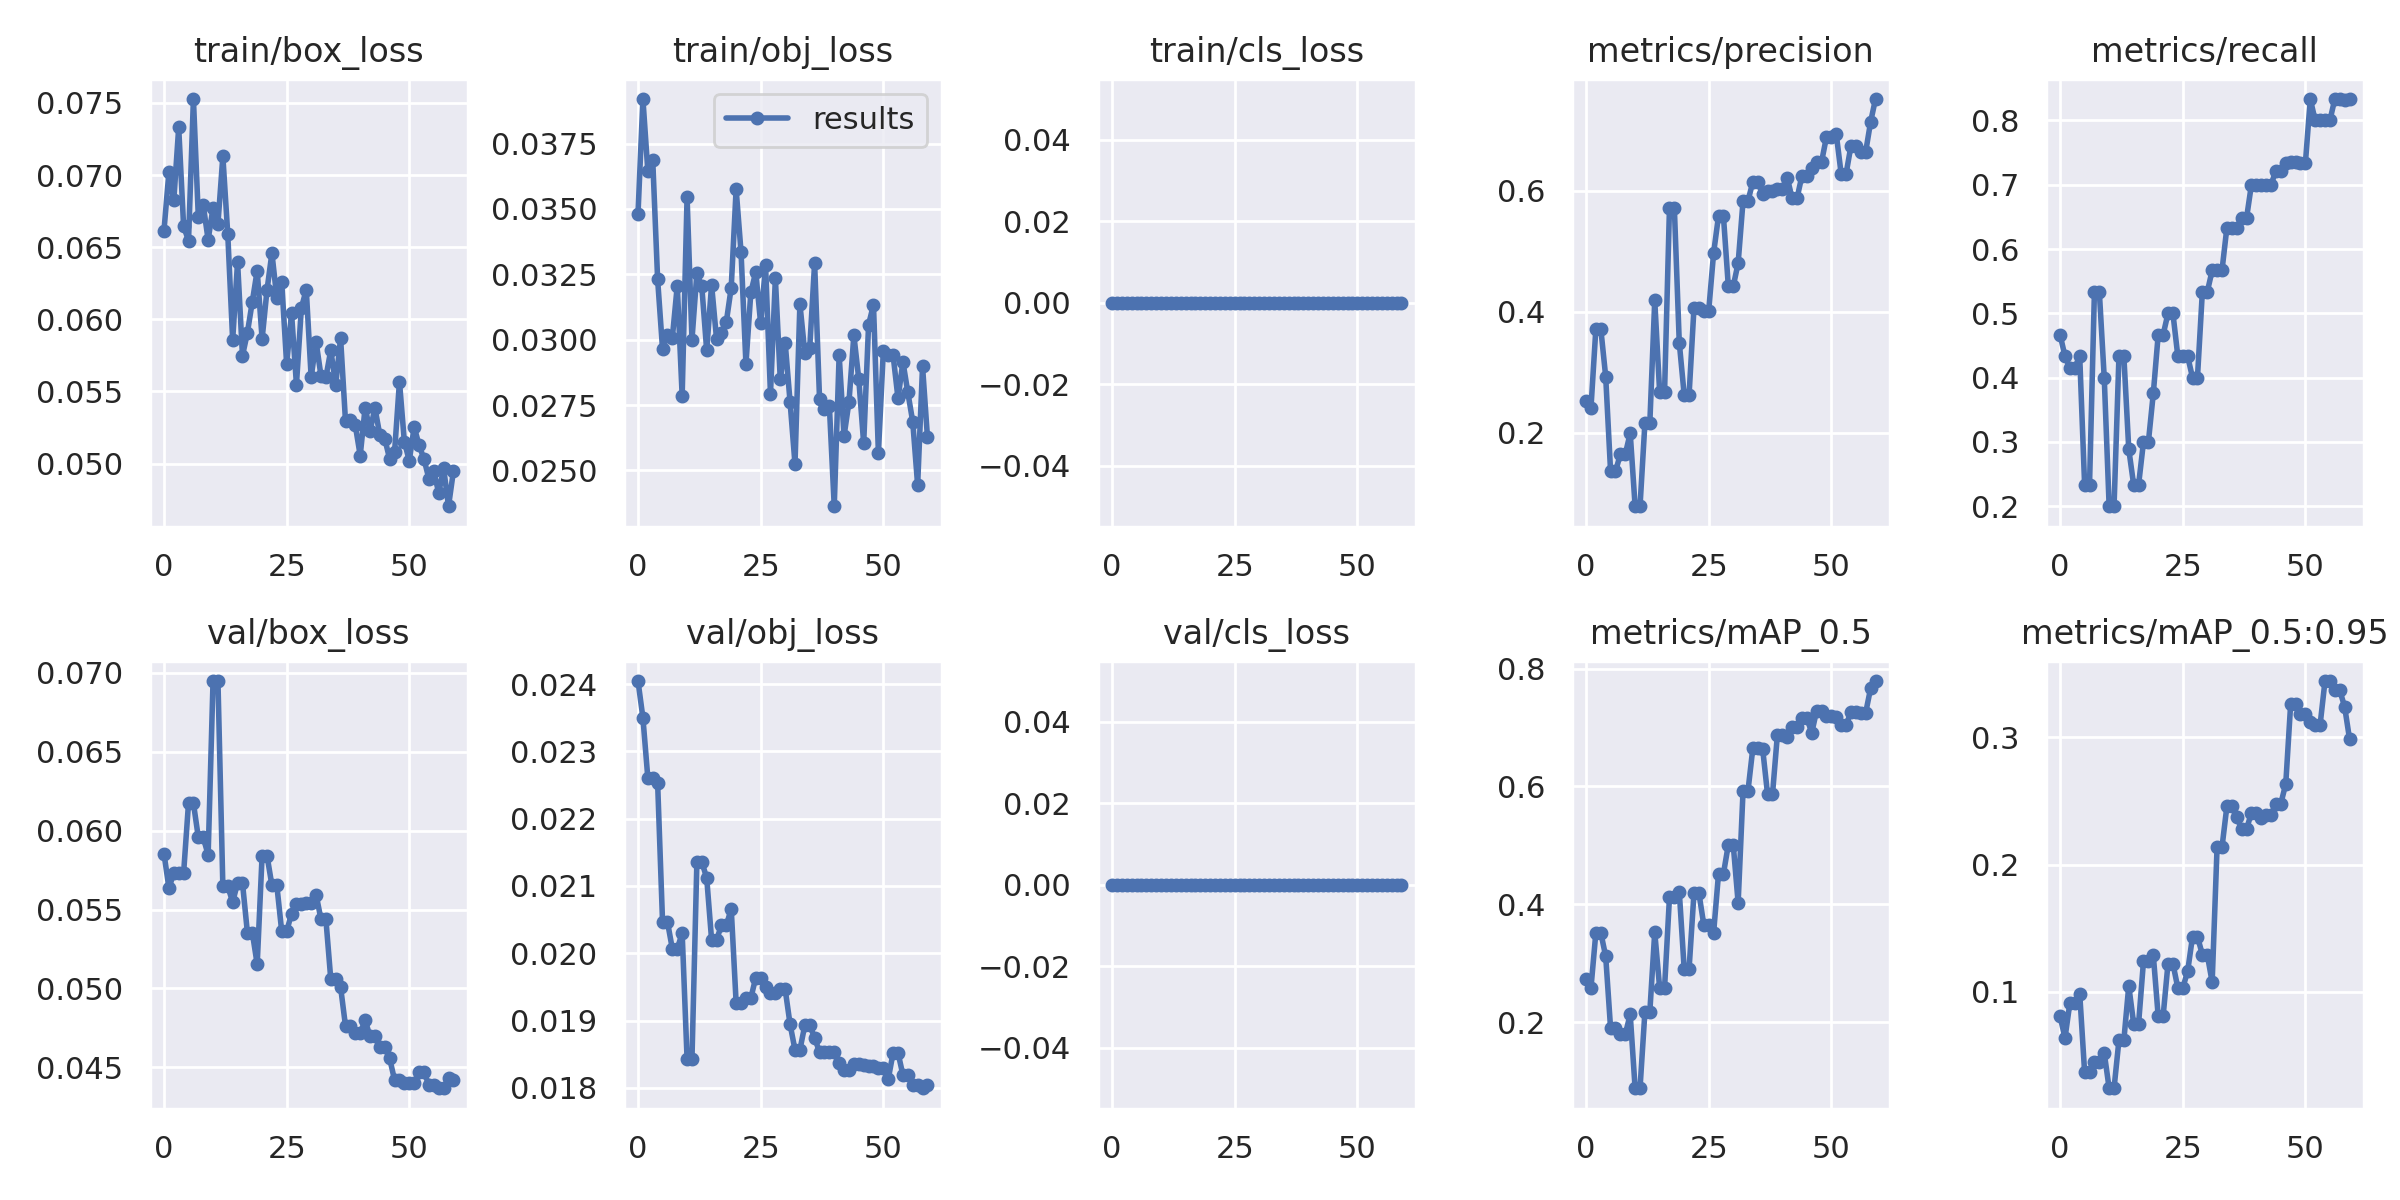

The data file committed next to this chart (first rows):
epoch, train/box_loss, train/obj_loss, train/cls_loss, metrics/precision, metrics/recall, metrics/mAP_0.5, metrics/mAP_0.5:0.95, val/box_loss, val/obj_loss, val/cls_loss, x/lr0, x/lr1, x/lr2
0, 0.06615, 0.03481, 0, 0.2522, 0.4667, 0.2731, 0.08074, 0.05855, 0.02405, 0, 0.0838, 0.0018, 0.0018
1, 0.07019, 0.0392, 0, 0.2409, 0.4333, 0.2581, 0.06371, 0.05638, 0.0235, 0, 0.06664, 0.003639, 0.003639
2, 0.06827, 0.03646, 0, 0.3722, 0.4152, 0.352, 0.09131, 0.05729, 0.02261, 0, 0.04942, 0.005415, 0.005415
3, 0.0733, 0.03687, 0, 0.3722, 0.4152, 0.352, 0.09131, 0.05729, 0.02261, 0, 0.03213, 0.007129, 0.007129
4, 0.06645, 0.0323, 0, 0.2929, 0.4333, 0.3119, 0.09863, 0.05731, 0.02253, 0, 0.01478, 0.00878, 0.00878
5, 0.06545, 0.02965, 0, 0.1358, 0.2333, 0.1894, 0.03686, 0.06175, 0.02047, 0, 0.009175, 0.009175, 0.009175
6, 0.07527, 0.03018, 0, 0.1358, 0.2333, 0.1894, 0.03686, 0.06175, 0.02047, 0, 0.009175, 0.009175, 0.009175
7, 0.0671, 0.03008, 0, 0.1647, 0.5333, 0.1797, 0.04473, 0.05957, 0.02006, 0, 0.00901, 0.00901, 0.00901
8, 0.06791, 0.03206, 0, 0.1647, 0.5333, 0.1797, 0.04473, 0.05957, 0.02006, 0, 0.008845, 0.008845, 0.008845
9, 0.06551, 0.02786, 0, 0.1991, 0.4, 0.2131, 0.05198, 0.05847, 0.0203, 0, 0.00868, 0.00868, 0.00868
10, 0.06773, 0.03545, 0, 0.07828, 0.2, 0.08786, 0.0242, 0.06948, 0.01843, 0, 0.008515, 0.008515, 0.008515
11, 0.06664, 0.03001, 0, 0.07828, 0.2, 0.08786, 0.0242, 0.06948, 0.01843, 0, 0.00835, 0.00835, 0.00835
12, 0.07129, 0.03254, 0, 0.2164, 0.4333, 0.2179, 0.06207, 0.05648, 0.02136, 0, 0.008185, 0.008185, 0.008185
13, 0.0659, 0.03204, 0, 0.2164, 0.4333, 0.2179, 0.06207, 0.05648, 0.02136, 0, 0.00802, 0.00802, 0.00802
14, 0.05856, 0.02959, 0, 0.4188, 0.2886, 0.3527, 0.1047, 0.05547, 0.02112, 0, 0.007855, 0.007855, 0.007855
15, 0.06397, 0.0321, 0, 0.267, 0.2333, 0.258, 0.07487, 0.05669, 0.0202, 0, 0.00769, 0.00769, 0.00769
16, 0.05747, 0.03005, 0, 0.267, 0.2333, 0.258, 0.07487, 0.05669, 0.0202, 0, 0.007525, 0.007525, 0.007525
17, 0.05906, 0.03026, 0, 0.5713, 0.3, 0.4116, 0.124, 0.05354, 0.02041, 0, 0.00736, 0.00736, 0.00736
18, 0.06121, 0.03068, 0, 0.5713, 0.3, 0.4116, 0.124, 0.05354, 0.02041, 0, 0.007195, 0.007195, 0.007195
19, 0.06338, 0.03199, 0, 0.3489, 0.3754, 0.4216, 0.1289, 0.05153, 0.02066, 0, 0.00703, 0.00703, 0.00703
20, 0.05864, 0.03576, 0, 0.2627, 0.4667, 0.2905, 0.0808, 0.05842, 0.01927, 0, 0.006865, 0.006865, 0.006865
21, 0.06202, 0.03336, 0, 0.2627, 0.4667, 0.2905, 0.0808, 0.05842, 0.01927, 0, 0.0067, 0.0067, 0.0067
22, 0.0646, 0.02907, 0, 0.4066, 0.5, 0.4191, 0.1222, 0.05653, 0.01933, 0, 0.006535, 0.006535, 0.006535
23, 0.06148, 0.03181, 0, 0.4066, 0.5, 0.4191, 0.1222, 0.05653, 0.01933, 0, 0.00637, 0.00637, 0.00637
24, 0.06256, 0.03259, 0, 0.4018, 0.4333, 0.3651, 0.103, 0.05361, 0.01964, 0, 0.006205, 0.006205, 0.006205
25, 0.05689, 0.03062, 0, 0.4018, 0.4333, 0.3651, 0.103, 0.05361, 0.01964, 0, 0.00604, 0.00604, 0.00604
26, 0.06042, 0.03285, 0, 0.4972, 0.4333, 0.3518, 0.116, 0.05475, 0.0195, 0, 0.005875, 0.005875, 0.005875
27, 0.05547, 0.02793, 0, 0.5585, 0.4, 0.4518, 0.1434, 0.05537, 0.01941, 0, 0.00571, 0.00571, 0.00571
28, 0.06077, 0.03234, 0, 0.5585, 0.4, 0.4518, 0.1434, 0.05537, 0.01941, 0, 0.005545, 0.005545, 0.005545
29, 0.06206, 0.02848, 0, 0.4422, 0.5333, 0.5011, 0.1293, 0.05541, 0.01946, 0, 0.00538, 0.00538, 0.00538
30, 0.05598, 0.02988, 0, 0.4422, 0.5333, 0.5011, 0.1293, 0.05541, 0.01946, 0, 0.005215, 0.005215, 0.005215
31, 0.05844, 0.02761, 0, 0.4807, 0.5667, 0.4026, 0.1076, 0.05595, 0.01894, 0, 0.00505, 0.00505, 0.00505
32, 0.05609, 0.02525, 0, 0.5834, 0.5667, 0.5922, 0.2136, 0.05439, 0.01857, 0, 0.004885, 0.004885, 0.004885
33, 0.05597, 0.03137, 0, 0.5834, 0.5667, 0.5922, 0.2136, 0.05439, 0.01857, 0, 0.00472, 0.00472, 0.00472
34, 0.05786, 0.02951, 0, 0.615, 0.6333, 0.6652, 0.2458, 0.05058, 0.01893, 0, 0.004555, 0.004555, 0.004555
35, 0.05546, 0.02968, 0, 0.615, 0.6333, 0.6652, 0.2458, 0.05058, 0.01893, 0, 0.00439, 0.00439, 0.00439
36, 0.05869, 0.03293, 0, 0.5952, 0.6333, 0.6635, 0.2377, 0.05008, 0.01875, 0, 0.004225, 0.004225, 0.004225
37, 0.05293, 0.02775, 0, 0.5991, 0.6478, 0.5865, 0.2279, 0.04762, 0.01853, 0, 0.00406, 0.00406, 0.00406
38, 0.053, 0.02734, 0, 0.5991, 0.6478, 0.5865, 0.2279, 0.04762, 0.01853, 0, 0.003895, 0.003895, 0.003895
39, 0.05264, 0.02748, 0, 0.6024, 0.7, 0.6874, 0.2406, 0.04717, 0.01853, 0, 0.00373, 0.00373, 0.00373
40, 0.05055, 0.02363, 0, 0.6024, 0.7, 0.6874, 0.2406, 0.04717, 0.01853, 0, 0.003565, 0.003565, 0.003565
41, 0.05388, 0.02942, 0, 0.6221, 0.7, 0.684, 0.2368, 0.04798, 0.01836, 0, 0.0034, 0.0034, 0.0034
42, 0.05226, 0.02632, 0, 0.5879, 0.7, 0.7006, 0.2388, 0.04696, 0.01827, 0, 0.003235, 0.003235, 0.003235
43, 0.05385, 0.02762, 0, 0.5879, 0.7, 0.7006, 0.2388, 0.04696, 0.01827, 0, 0.00307, 0.00307, 0.00307
44, 0.05197, 0.03017, 0, 0.6249, 0.722, 0.7166, 0.248, 0.04629, 0.01836, 0, 0.002905, 0.002905, 0.002905
45, 0.05173, 0.02849, 0, 0.6249, 0.722, 0.7166, 0.248, 0.04629, 0.01836, 0, 0.00274, 0.00274, 0.00274
46, 0.05031, 0.02603, 0, 0.6387, 0.7333, 0.691, 0.2634, 0.04556, 0.01833, 0, 0.002575, 0.002575, 0.002575
47, 0.05078, 0.03057, 0, 0.6479, 0.7361, 0.7286, 0.3261, 0.04419, 0.01832, 0, 0.00241, 0.00241, 0.00241
48, 0.05568, 0.03134, 0, 0.6479, 0.7361, 0.7286, 0.3261, 0.04419, 0.01832, 0, 0.002245, 0.002245, 0.002245
49, 0.0515, 0.02567, 0, 0.6892, 0.7333, 0.7188, 0.3182, 0.04402, 0.0183, 0, 0.00208, 0.00208, 0.00208
50, 0.0502, 0.02955, 0, 0.6892, 0.7333, 0.7188, 0.3182, 0.04402, 0.0183, 0, 0.001915, 0.001915, 0.001915
51, 0.05253, 0.02941, 0, 0.6941, 0.8333, 0.7184, 0.3124, 0.04398, 0.01813, 0, 0.00175, 0.00175, 0.00175
52, 0.05127, 0.0294, 0, 0.6282, 0.8, 0.7036, 0.3098, 0.04468, 0.01852, 0, 0.001585, 0.001585, 0.001585
53, 0.05031, 0.02775, 0, 0.6282, 0.8, 0.7036, 0.3098, 0.04468, 0.01852, 0, 0.00142, 0.00142, 0.00142
54, 0.04894, 0.02916, 0, 0.6747, 0.8, 0.727, 0.3443, 0.0439, 0.01819, 0, 0.001255, 0.001255, 0.001255
55, 0.04945, 0.02799, 0, 0.6747, 0.8, 0.727, 0.3443, 0.0439, 0.01819, 0, 0.00109, 0.00109, 0.00109
56, 0.04796, 0.02686, 0, 0.6647, 0.8333, 0.7252, 0.3371, 0.04367, 0.01804, 0, 0.000925, 0.000925, 0.000925
57, 0.04968, 0.02444, 0, 0.6647, 0.8333, 0.7252, 0.3371, 0.04367, 0.01804, 0, 0.00076, 0.00076, 0.00076
58, 0.04704, 0.02898, 0, 0.714, 0.8324, 0.7664, 0.3242, 0.04434, 0.01799, 0, 0.000595, 0.000595, 0.000595
59, 0.04948, 0.02627, 0, 0.752, 0.8333, 0.7789, 0.2989, 0.04422, 0.01804, 0, 0.00043, 0.00043, 0.00043
